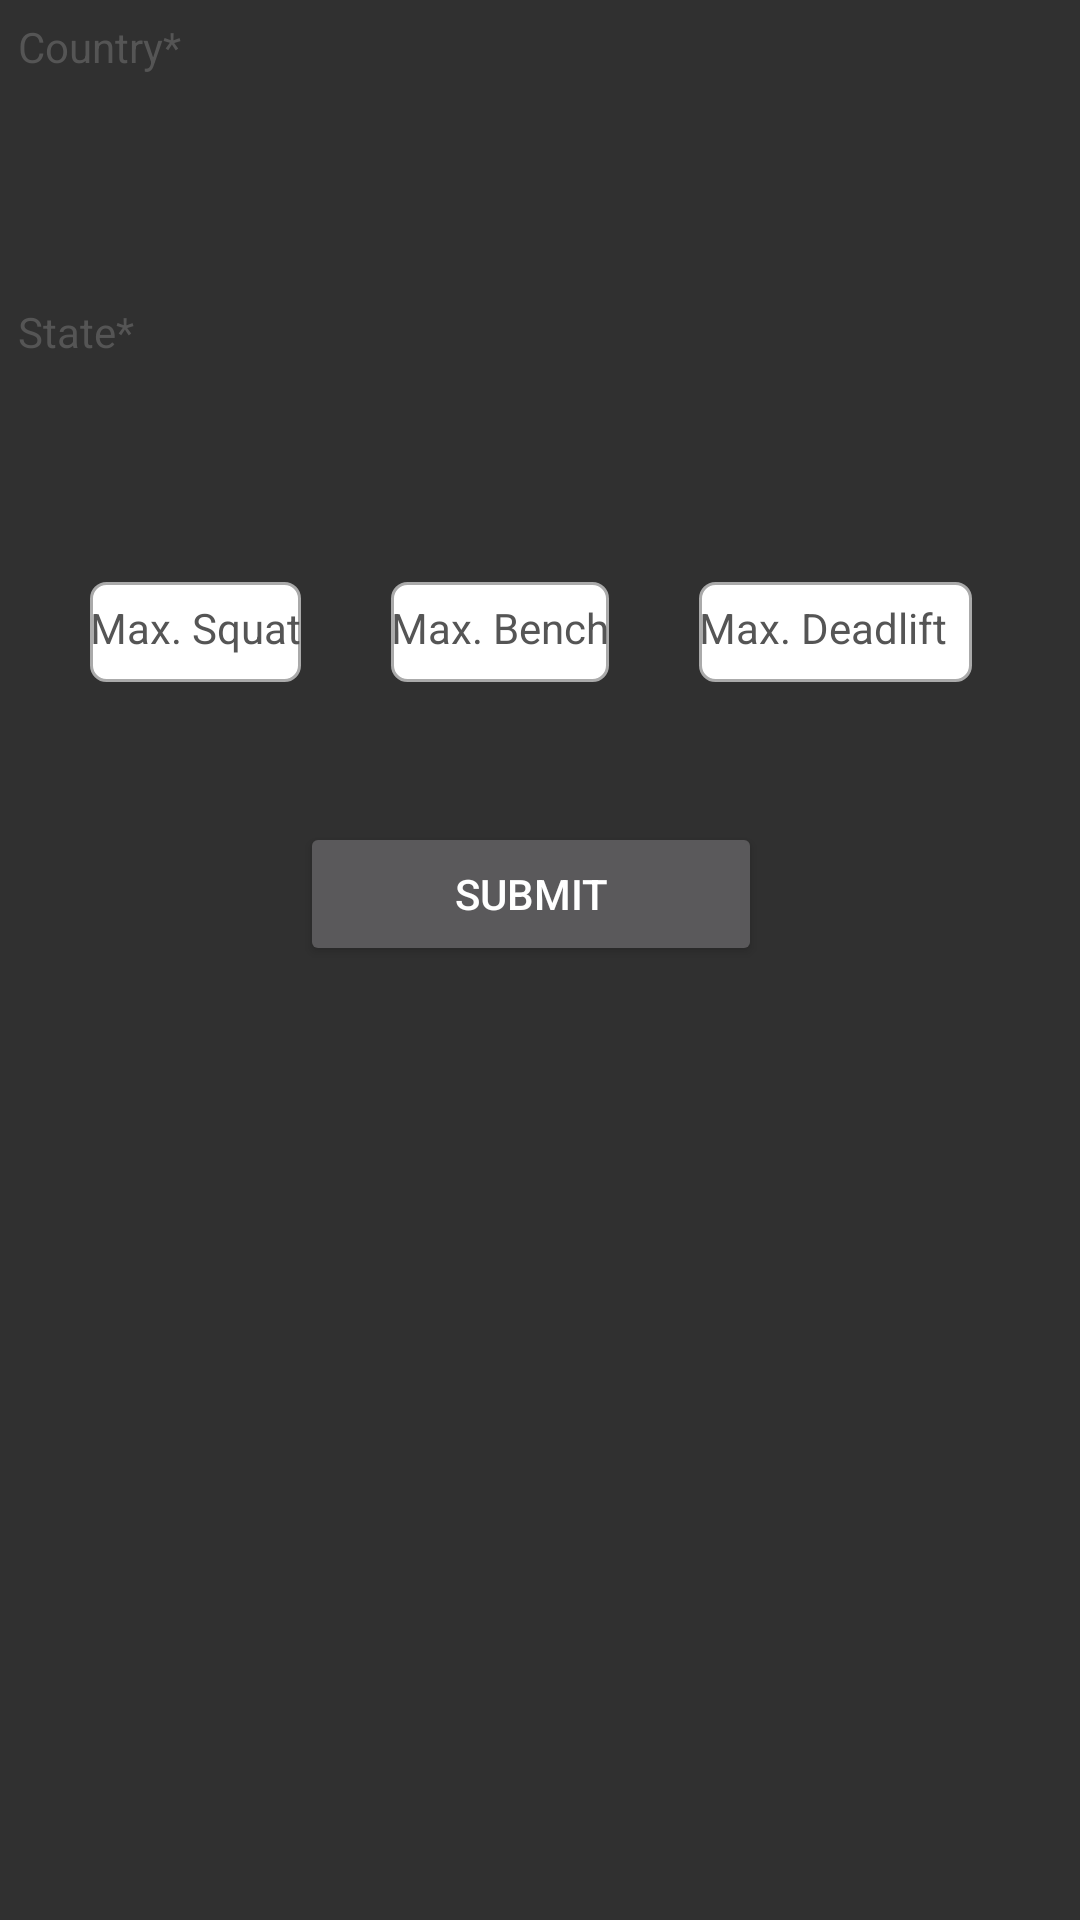

Write the Android layout XML for this screen, with the resource values it uses.
<!-- AndroidManifest.xml: application theme Theme.AppCompat.NoActionBar -->
<!-- res/layout/strength_search_main.xml -->
<?xml version="1.0" encoding="utf-8"?>
<androidx.constraintlayout.widget.ConstraintLayout xmlns:android="http://schemas.android.com/apk/res/android"
    xmlns:tools="http://schemas.android.com/tools"
    android:layout_width="wrap_content"
    android:layout_height="wrap_content">

    <RelativeLayout
        android:layout_width="409dp"
        android:layout_height="729dp"
        android:layout_margin="25dp"
        tools:context=".compareYourselfActivity"
        tools:ignore="MissingConstraints">

        <TextView
            android:id="@+id/textView_country"
            android:layout_width="match_parent"
            android:layout_height="wrap_content"
            android:focusable="true"
            android:focusableInTouchMode="true"
            android:padding="6dp"
            android:text="Country*"
            android:textColor="#555555" />


        <Spinner
            android:id="@+id/spinner_country"
            android:layout_width="match_parent"
            android:layout_height="wrap_content"
            android:layout_below="@id/textView_country"
            android:layout_marginTop="10dp" />

        <TextView
            android:id="@+id/textView_indian_states"
            android:layout_width="match_parent"
            android:layout_height="wrap_content"
            android:layout_below="@id/spinner_country"
            android:layout_marginTop="30dp"
            android:focusable="true"
            android:focusableInTouchMode="true"
            android:padding="6dp"
            android:text="@string/state"
            android:textColor="#555555" />


        <Spinner
            android:id="@+id/spinner_states"
            android:layout_width="match_parent"
            android:layout_height="wrap_content"
            android:layout_below="@id/textView_indian_states"
            android:layout_marginTop="10dp" />


        <Button
            android:id="@+id/button_submit"
            android:layout_width="wrap_content"
            android:layout_height="wrap_content"
            android:layout_below="@+id/spinner_states"

            android:layout_alignStart="@+id/et_max_squat"
            android:layout_alignEnd="@+id/et_max_deadlift"
            android:layout_marginStart="70dp"
            android:layout_marginTop="114dp"
            android:layout_marginEnd="70dp"
            android:paddingLeft="40dp"
            android:paddingRight="40dp"
            android:text="@string/submit"
            android:textAlignment="center" />

        <EditText
            android:id="@+id/et_max_squat"
            android:layout_width="wrap_content"
            android:layout_height="wrap_content"
            android:layout_below="@+id/spinner_states"
            android:layout_alignParentStart="true"
            android:layout_marginStart="30dp"



            android:layout_marginTop="34dp"
            android:background="@drawable/border"

            android:hint="@string/squat_hint"
            android:inputType="textPersonName"
            android:paddingTop="3dp"


            android:paddingBottom="6dp"
            android:textColorHint="#555555" />

        <EditText
            android:id="@+id/et_max_bench"
            android:layout_width="wrap_content"
            android:layout_height="wrap_content"
            android:layout_below="@+id/spinner_states"

            android:layout_marginStart="30dp"
            android:layout_marginTop="34dp"

            android:layout_toEndOf="@+id/et_max_squat"
            android:background="@drawable/border"
            android:hint="@string/bench_hint"


            android:inputType="textPersonName"
            android:paddingTop="3dp"
            android:paddingBottom="6dp"
            android:textColorHint="#555555" />

        <EditText
            android:id="@+id/et_max_deadlift"
            android:layout_width="wrap_content"
            android:layout_height="wrap_content"
            android:layout_below="@+id/spinner_states"


            android:layout_alignParentEnd="true"
            android:layout_marginStart="30dp"
            android:layout_marginTop="34dp"


            android:layout_marginEnd="85dp"
            android:layout_toEndOf="@+id/et_max_bench"


            android:background="@drawable/border"
            android:hint="@string/deadlift_hint"
            android:inputType="textPersonName"
            android:paddingTop="3dp"
            android:paddingBottom="6dp"
            android:textColorHint="#555555" />


    </RelativeLayout>
</androidx.constraintlayout.widget.ConstraintLayout>
<!-- resources referenced by this layout -->
<resources>
  <!-- drawable border (drawable) -->
  <?xml version="1.0" encoding="utf-8"?>
  <shape xmlns:android="http://schemas.android.com/apk/res/android">
  
      
      <solid android:color="#ffffff" />
  
      
      <stroke android:width="1dp" android:color="#AAAAAA" />
  
      
      <corners android:radius="5dp" />
  
  </shape>
  <string name="bench_hint">
          <font size="14">Max. Bench</font>
      </string>
  <string name="deadlift_hint">
          <font size="14">Max. Deadlift</font>
      </string>
  <string name="squat_hint">
          <font size="14">Max. Squat</font>
      </string>
  <string name="state">State*</string>
  <string name="submit">Submit</string>
</resources>
